The GitHub repository gitergo/Datasets contains a labelled image folder "Natural_environment_Based_on_LS-RCNN" with 4 categories: cercospora leaf spot gray leaf spot, common rust, northern leaf blight, healthy. Examples follow, each with its label.

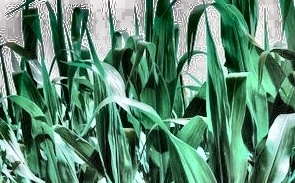
Label: healthy

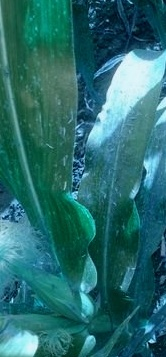
Label: common rust

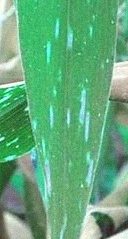
Label: cercospora leaf spot gray leaf spot

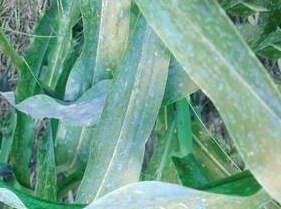
Label: common rust

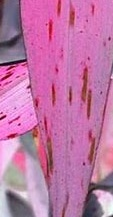
Label: cercospora leaf spot gray leaf spot

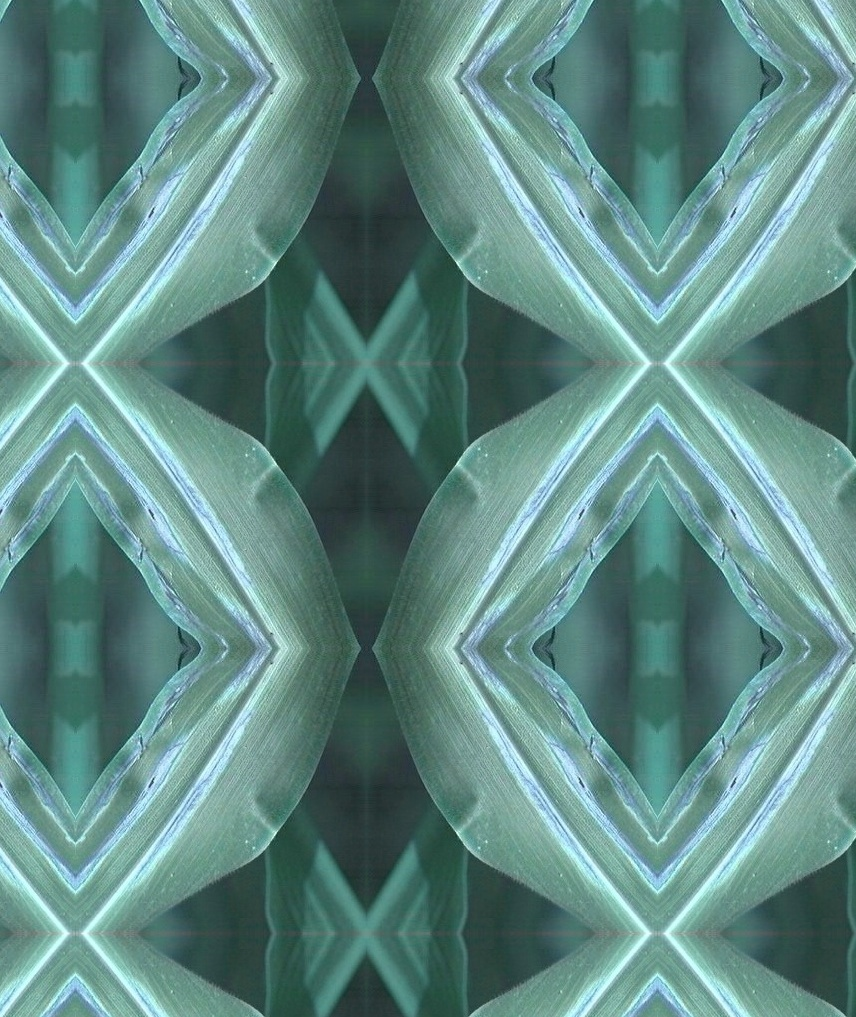
Label: northern leaf blight
